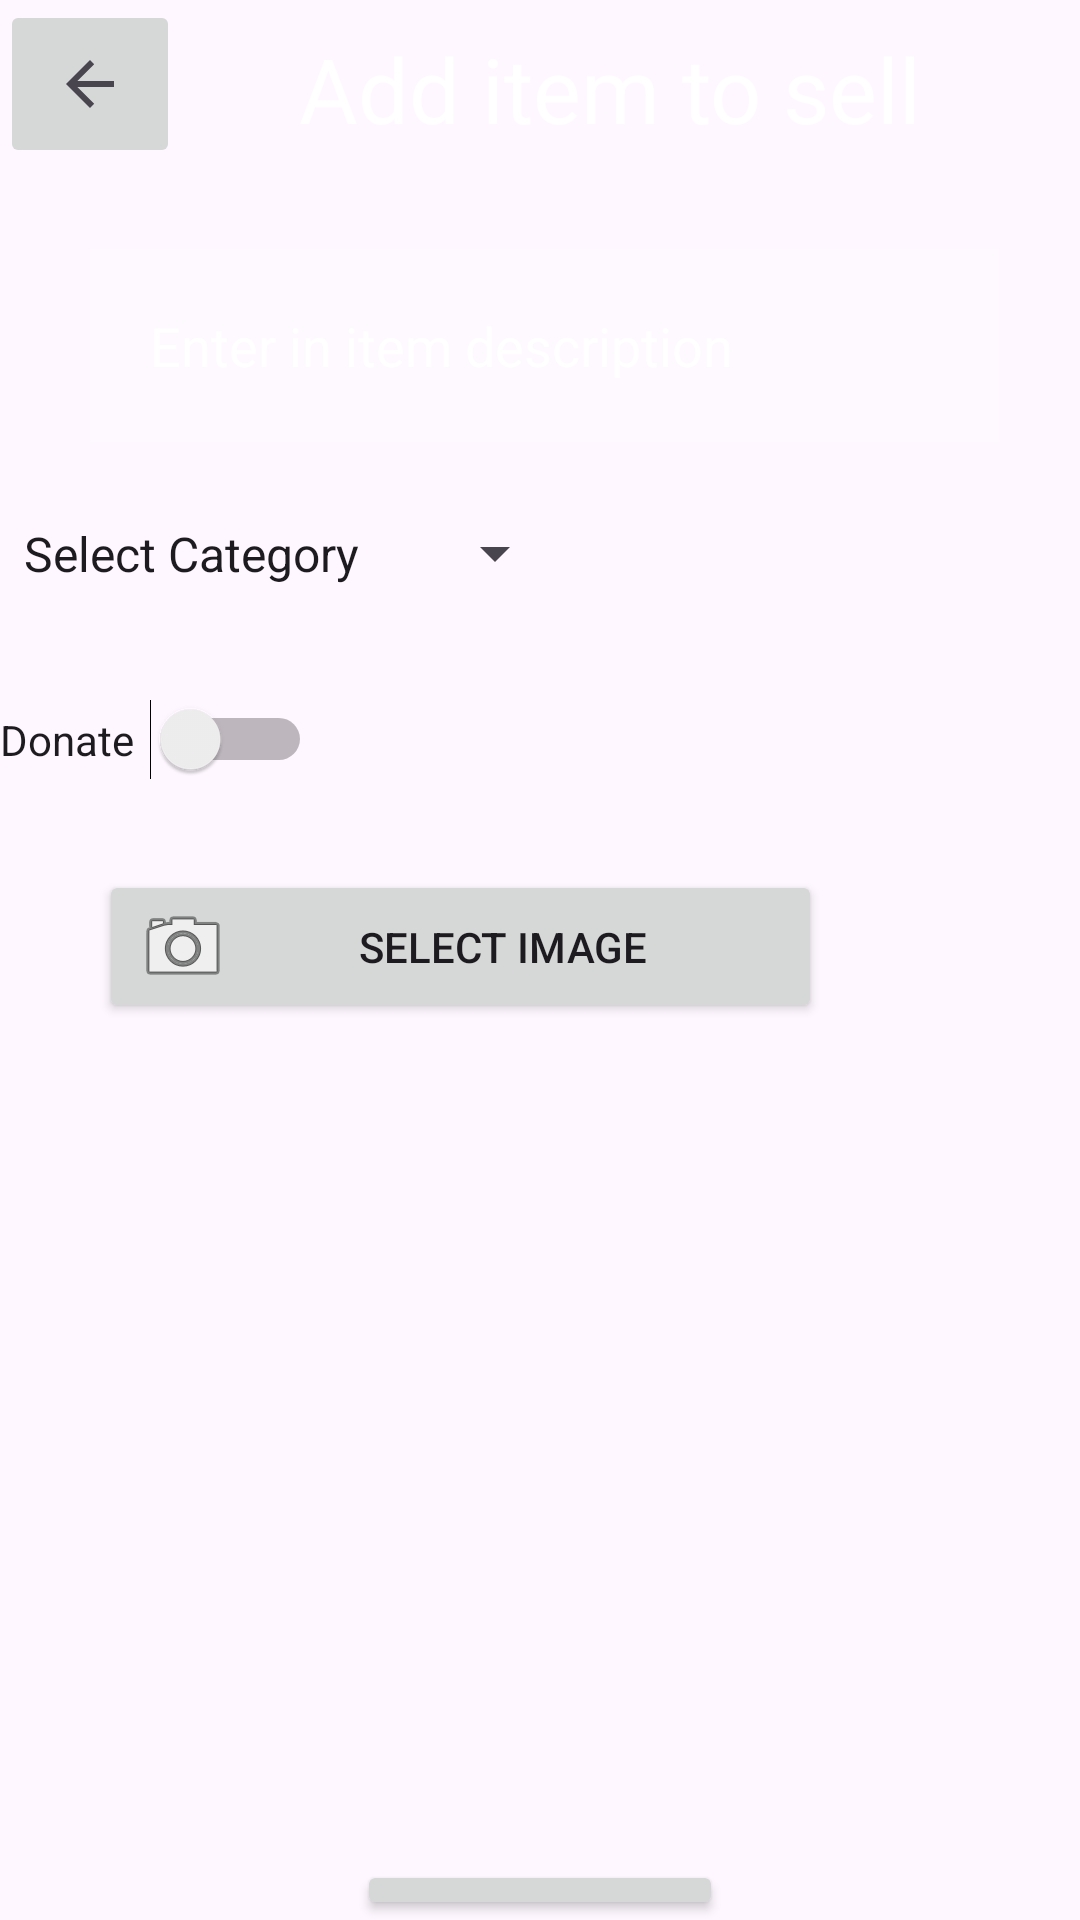

Android layout source for this screen:
<!-- AndroidManifest.xml: application theme Theme.CodeConverters -->
<!-- res/layout/activity_sellitems.xml -->
<?xml version="1.0" encoding="utf-8"?>
<RelativeLayout xmlns:android="http://schemas.android.com/apk/res/android"
    xmlns:app="http://schemas.android.com/apk/res-auto"
    xmlns:tools="http://schemas.android.com/tools"
    android:layout_width="match_parent"
    android:layout_height="match_parent"
    android:background="@drawable/purp"
    tools:context=".MainActivity">

    <TextView
        android:id="@+id/lblSell"
        android:layout_width="298dp"
        android:layout_height="57dp"
        android:layout_alignParentTop="true"
        android:layout_alignParentEnd="true"
        android:layout_marginStart="20dp"
        android:layout_marginTop="1dp"
        android:layout_marginEnd="33dp"
        android:layout_marginBottom="50dp"
        android:layout_toEndOf="@+id/imageButtonBack"
        android:gravity="center"
        android:text="Add item to sell"
        android:textColor="@color/white"
        android:textSize="30dp" />

    <Spinner
        android:id="@+id/spinnerCategorySell"
        android:layout_width="202dp"
        android:layout_height="37dp"
        android:layout_alignParentTop="true"
        android:layout_alignParentEnd="true"
        android:layout_marginTop="166dp"
        android:layout_marginEnd="171dp"
        android:entries="@array/category_items" />

    <EditText
        android:id="@+id/edtItemDescr"
        android:layout_width="357dp"
        android:layout_height="wrap_content"
        android:layout_alignParentTop="true"
        android:layout_alignParentEnd="true"
        android:layout_marginStart="30dp"
        android:layout_marginTop="83dp"
        android:layout_marginEnd="27dp"
        android:layout_marginBottom="05dp"
        android:background="#30ffffff"
        android:drawableLeft="@drawable/baseline_info_24"
        android:drawablePadding="20dp"
        android:hint="Enter in item description"
        android:padding="20dp"
        android:textColor="@color/white"
        android:textColorHint="@color/white" />

    <Switch
        android:id="@+id/switchDonate"
        android:layout_width="127dp"
        android:layout_height="47dp"
        android:layout_alignParentTop="true"
        android:layout_alignParentEnd="true"
        android:layout_marginTop="223dp"
        android:layout_marginEnd="256dp"
        android:text="Donate" />

    <ImageView
        android:id="@+id/ImageViewPicture"
        android:layout_width="200dp"
        android:layout_height="200dp"
        android:layout_below="@+id/ButtonSelectImage"
        android:layout_alignParentEnd="true"
        android:layout_marginTop="25dp"
        android:layout_marginEnd="102dp" />

    <Button
        android:id="@+id/btnSubmit"
        android:layout_width="172dp"
        android:layout_height="70dp"
        android:layout_alignParentStart="true"
        android:layout_alignParentTop="true"
        android:layout_alignParentEnd="true"
        android:layout_marginStart="119dp"
        android:layout_marginTop="620dp"
        android:layout_marginEnd="119dp"
        android:text="Submit" />

    <Button
        android:id="@+id/ButtonSelectImage"
        android:layout_width="241dp"
        android:layout_height="51dp"
        android:layout_alignParentTop="true"
        android:layout_alignParentEnd="true"
        android:layout_marginTop="290dp"
        android:layout_marginEnd="86dp"
        android:drawableLeft="@android:drawable/ic_menu_camera"
        android:text="Select Image " />

    <EditText
        android:id="@+id/editTextPrice"
        android:layout_width="189dp"
        android:layout_height="40dp"
        android:layout_alignParentTop="true"
        android:layout_alignParentEnd="true"
        android:layout_marginTop="225dp"
        android:layout_marginEnd="27dp"
        android:background="#30ffffff"
        android:ems="10"
        android:hint="Price"
        android:inputType="numberDecimal"
        android:paddingLeft="10dp"
        android:textColor="@color/white"
        android:textColorHint="@color/white"
        android:visibility="invisible" />

    <ImageButton
        android:id="@+id/imageButtonBack"
        android:layout_width="60dp"
        android:layout_height="56dp"
        app:srcCompat="?attr/actionModeCloseDrawable" />


</RelativeLayout>
<!-- resources referenced by this layout -->
<resources>
  <string-array name="category_items">
          <item>Select Category</item>
          <item>Clothing</item>
          <item>Textbooks</item>
          <item>Stationery</item>
          <item>Non-perishable food</item>
          <item>Electronics</item>
          <item>Other</item>
      </string-array>
  <style name="Theme.CodeConverters" parent="Base.Theme.CodeConverters" />
  <style name="Base.Theme.CodeConverters" parent="Theme.Material3.DayNight.NoActionBar">
          
          
      </style>
  <!-- not gathered from this repository: default colours our renderer supplied (Android Studio template values) -->
  <color name="white">#FFFFFFFF</color>
</resources>
